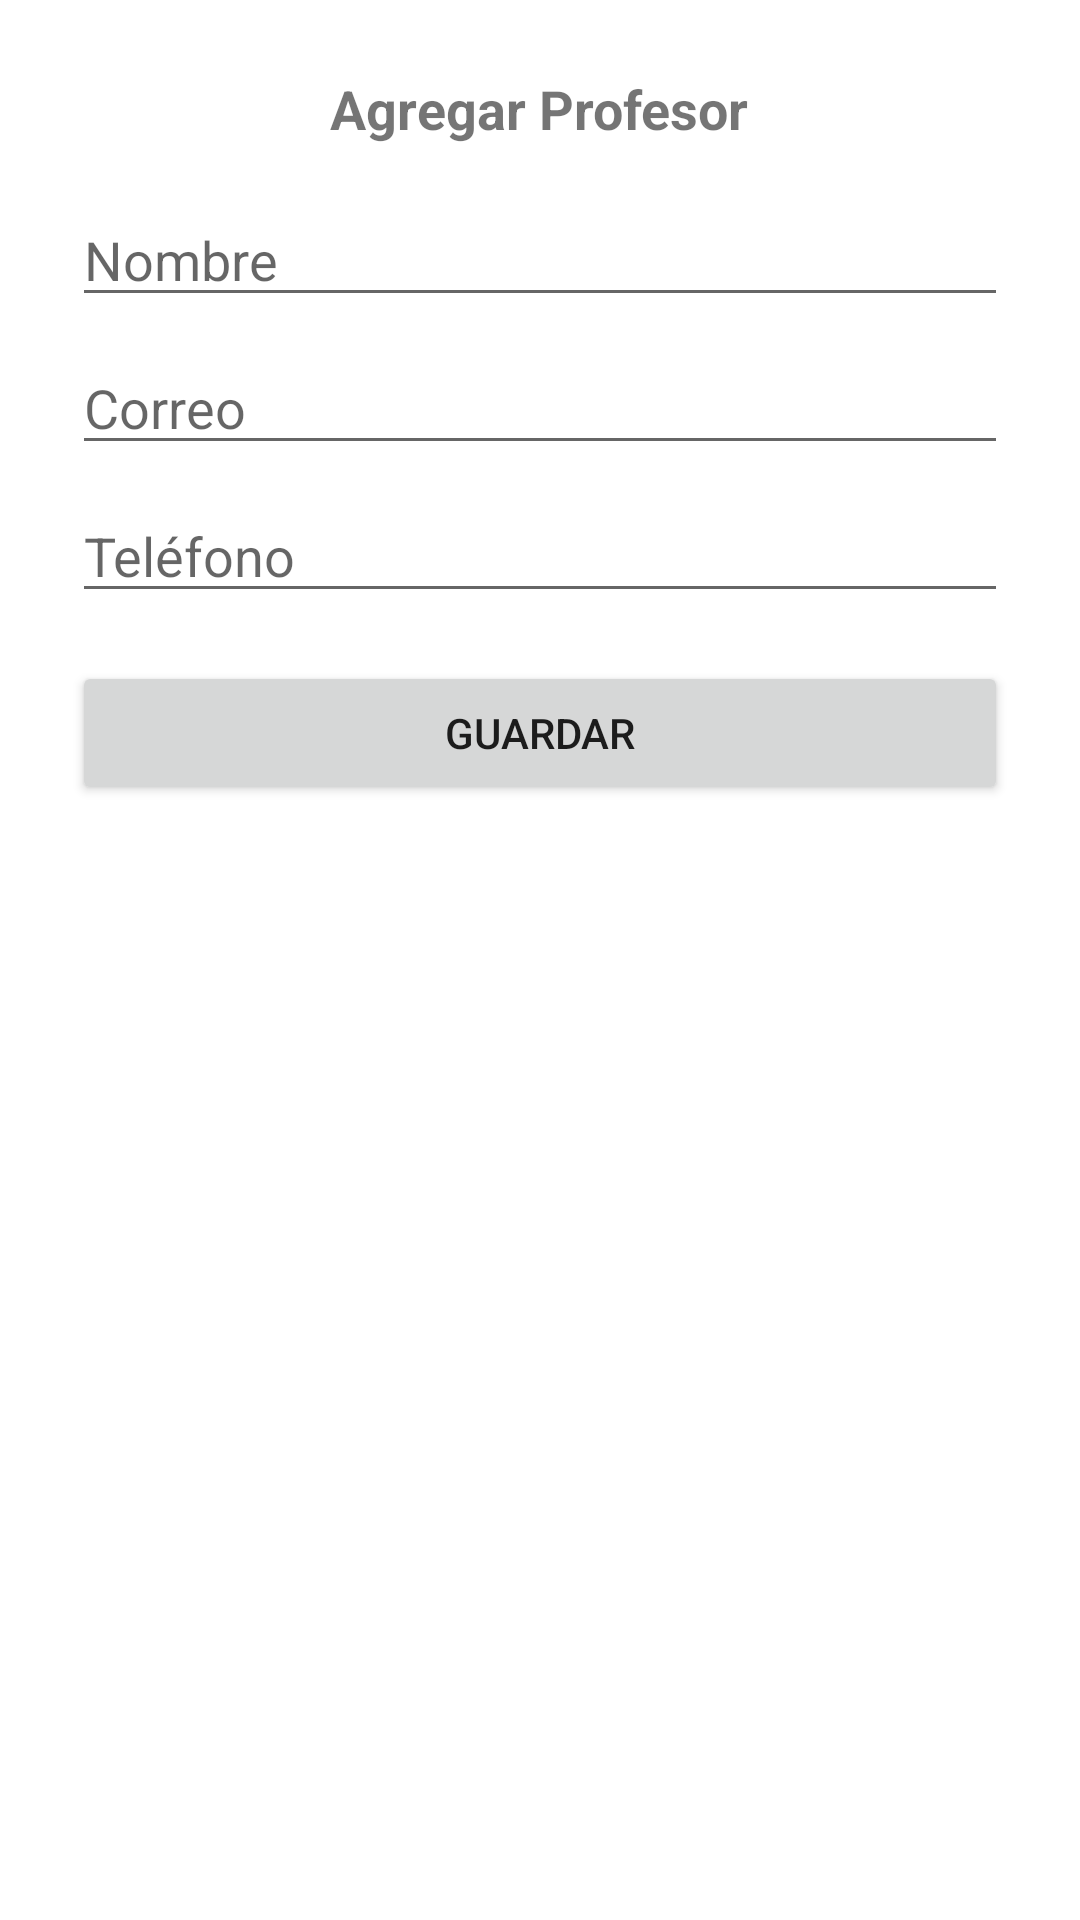

Layout XML and referenced resources for this Android screen:
<!-- AndroidManifest.xml: application theme Theme.HorarioApp -->
<!-- res/layout/bottomsheet_add_profesor.xml -->
<?xml version="1.0" encoding="utf-8"?>
<LinearLayout xmlns:android="http://schemas.android.com/apk/res/android"
    android:orientation="vertical"
    android:padding="24dp"
    android:layout_width="match_parent"
    android:layout_height="wrap_content">

    <TextView
        android:layout_width="wrap_content"
        android:layout_height="wrap_content"
        android:text="Agregar Profesor"
        android:textSize="18sp"
        android:textStyle="bold"
        android:layout_gravity="center_horizontal"
        android:paddingBottom="16dp"/>

    <EditText
        android:id="@+id/et_nombre"
        android:layout_width="match_parent"
        android:layout_height="wrap_content"
        android:hint="Nombre"/>

    <EditText
        android:id="@+id/et_correo"
        android:layout_width="match_parent"
        android:layout_height="wrap_content"
        android:hint="Correo"
        android:inputType="textEmailAddress"
        android:layout_marginTop="8dp"/>

    <EditText
        android:id="@+id/et_telefono"
        android:layout_width="match_parent"
        android:layout_height="wrap_content"
        android:hint="Teléfono"
        android:inputType="phone"
        android:layout_marginTop="8dp"/>

    <Button
        android:id="@+id/btn_guardar"
        android:layout_width="match_parent"
        android:layout_height="wrap_content"
        android:text="Guardar"
        android:layout_marginTop="16dp"/>

</LinearLayout>
<!-- resources referenced by this layout -->
<resources>
  <style name="Theme.HorarioApp" parent="Theme.MaterialComponents.DayNight.NoActionBar">
          
          <item name="colorPrimary">@color/purple_500</item>
          <item name="colorPrimaryVariant">@color/purple_700</item>
          <item name="colorSecondary">@color/teal_200</item>
          <item name="android:statusBarColor" tools:targetApi="l">@color/purple_700</item>
      </style>
  <!-- not gathered from this repository: default colours our renderer supplied (Android Studio template values) -->
  <color name="purple_500">#FF6200EE</color>
  <color name="purple_700">#FF3700B3</color>
  <color name="teal_200">#FF03DAC5</color>
</resources>
